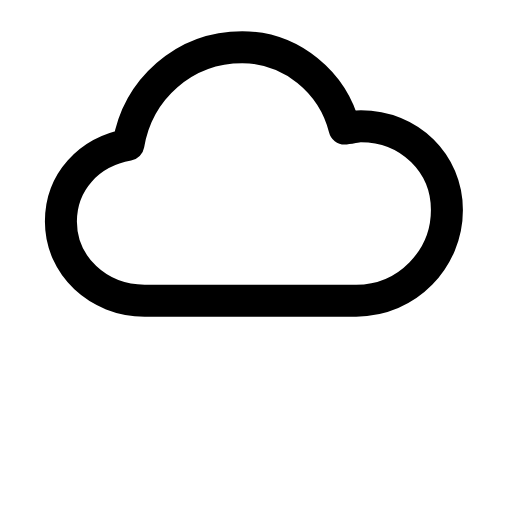
t = 0.00 s
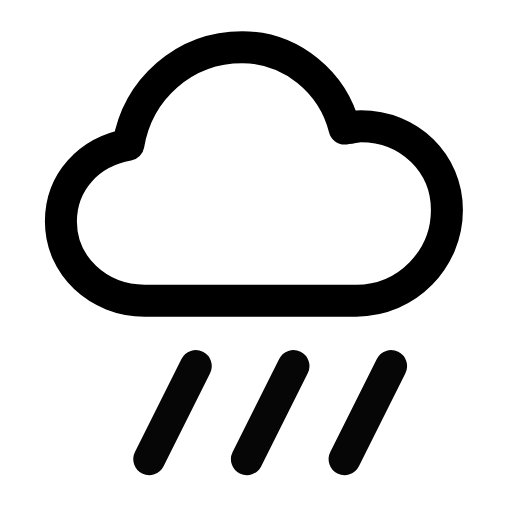
t = 0.26 s
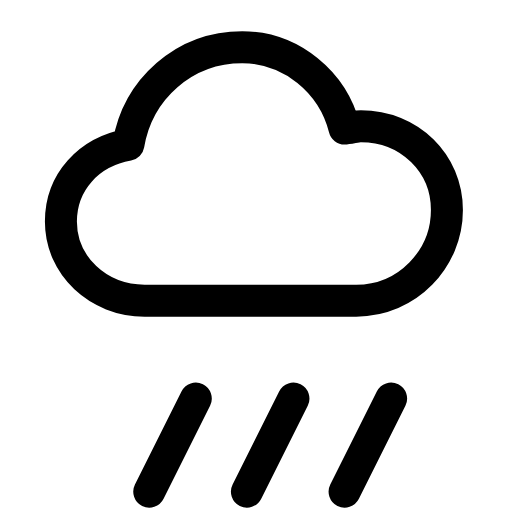
t = 0.49 s
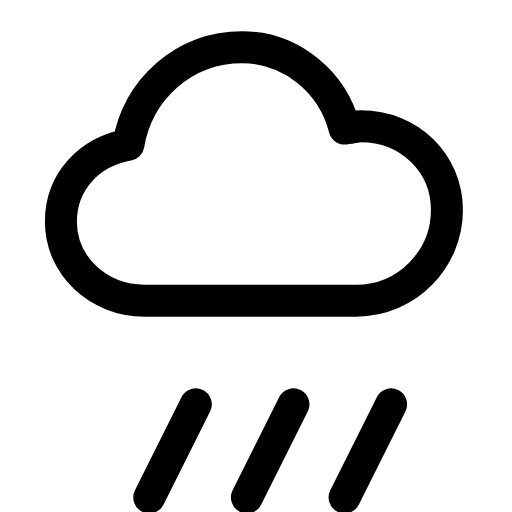
t = 0.71 s
t = 1.02 s: frame unchanged from t = 0.00 s, image omitted
t = 1.26 s: frame unchanged from t = 0.00 s, image omitted

The animated SVG that drew these frames (rendered in a browser with its animation timeline set to each time). Animation: 2 SMIL elements (animate=1,animateTransform=1); one cycle of 1.50 s, repeats indefinitely.

<svg xmlns="http://www.w3.org/2000/svg" width="24" height="24" viewBox="0 0 24 24" fill="none"><g transform="translate(-1.069 -1.058) scale(1.09)"><path stroke="currentColor" stroke-width="1.376" stroke-linecap="round" stroke-linejoin="round" fill="none" d="M7.2 13.9C5.2 13.9 3.6 12.4 3.6 10.5C3.6 8.8 4.8 7.5 6.5 7.2C6.9 4.8 8.9 3 11.4 3C13.5 3 15.3 4.5 15.8 6.5C16 6.5 16.3 6.4 16.5 6.4C18.6 6.4 20.2 8 20.2 10C20.2 12.1 18.5 13.9 16.3 13.9L7.2 13.9Z"></path><g><animateTransform attributeName="transform" type="translate" values="0 -2;0 -2;0 2;0 -2" keyTimes="0;0.1;0.7;1" dur="1.5s" repeatCount="indefinite" calcMode="spline" keySplines="0.16 1 0.3 1;0.16 1 0.3 1;0.16 1 0.3 1"/><animate attributeName="opacity" values="0;0;1;1;0;0" keyTimes="0;0.1;0.25;0.55;0.68;1" dur="1.5s" repeatCount="indefinite" calcMode="spline" keySplines="0.16 1 0.3 1;0.16 1 0.3 1;0.16 1 0.3 1;0.16 1 0.3 1;0.16 1 0.3 1"/><line stroke="currentColor" stroke-width="1.376" stroke-linecap="round" stroke-linejoin="round" fill="none" x1="9.4" y1="16.4" x2="7.4" y2="20.4"></line><line stroke="currentColor" stroke-width="1.376" stroke-linecap="round" stroke-linejoin="round" fill="none" x1="13.6" y1="16.4" x2="11.6" y2="20.4"></line><line stroke="currentColor" stroke-width="1.376" stroke-linecap="round" stroke-linejoin="round" fill="none" x1="17.8" y1="16.4" x2="15.8" y2="20.4"></line></g></g></svg>
